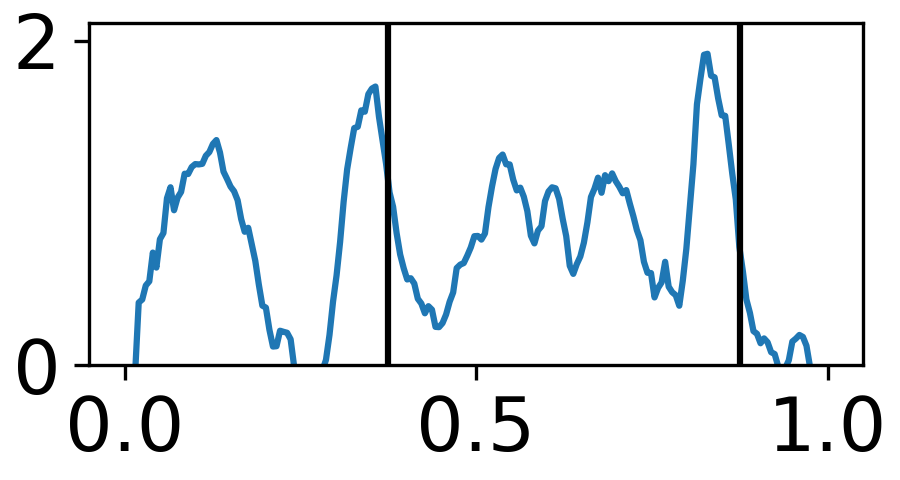

Values plotted in this chart, from the file beside it:
0.0, 0.3693008373909861
0.003344, 0.4804
0.006689, 0.7784
0.01003, 1.004
0.01338, 0.8019
0.01672, 0.8307
0.02007, 1.237
0.02341, 1.141
0.02676, 0.9917
0.0301, 1.03
0.03344, 0.8324
0.03679, 0.6237
0.04013, 0.6736
0.04348, 0.657
0.04682, 0.735
0.05017, 1.248
0.05351, 1.495
0.05686, 1.918
0.0602, 2.174
0.06355, 2.518
0.06689, 2.306
0.07023, 2.184
0.07358, 2.239
0.07692, 2.31
0.08027, 2.391
0.08361, 2.357
0.08696, 2.695
0.0903, 2.982
0.09365, 3.267
0.09699, 3.403
0.1003, 3.657
0.1037, 3.743
0.107, 3.357
0.1104, 3.388
0.1137, 3.166
0.1171, 3.046
0.1204, 2.934
0.1237, 2.815
0.1271, 2.436
0.1304, 2.525
0.1338, 2.288
0.1371, 2.097
0.1405, 1.937
0.1438, 1.844
0.1472, 1.599
0.1505, 1.745
0.1538, 1.498
0.1572, 1.308
0.1605, 1.254
0.1639, 1.135
0.1672, 0.8423
0.1706, 0.7847
0.1739, 1.033
0.1773, 0.9063
0.1806, 0.7003
0.1839, 0.549
0.1873, 0.5109
0.1906, 0.1197
0.194, 0.2233
0.1973, 0.09403
0.2007, 0.3053
... 239 more rows
